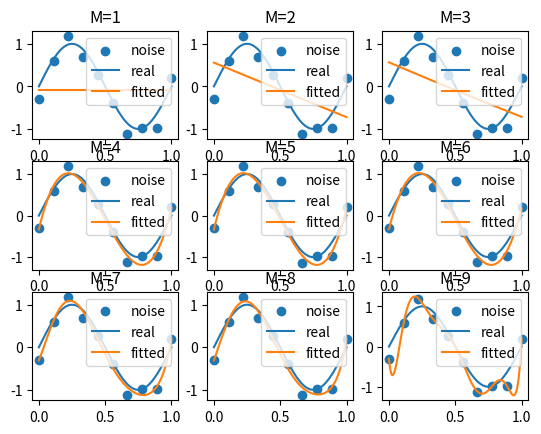
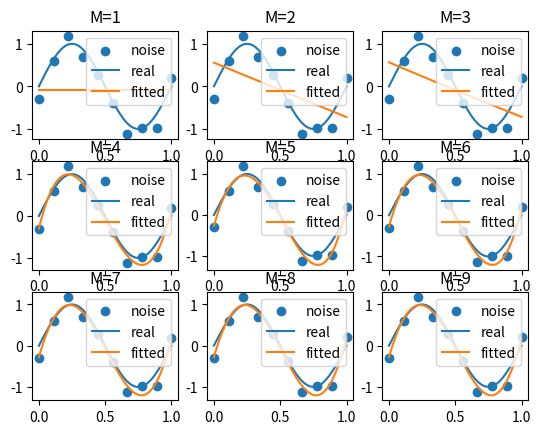

The script that saved these images, in order:
import numpy as np
from scipy.optimize import leastsq
import matplotlib.pyplot as plt

# 目标函数
def real_func(x):
    return np.sin(2*np.pi*x)

# 拟合函数
"""
ploy1d([a]) => a
ploy1d([a,b]) => ax + b
ploy1d([a,b,c]) => ax^2 + bx + c
ploy1d([a,b,c,d]) => ax^3 + bx^2 + cx +d
"""
def fit_func(p,x):
    f = np.poly1d(p)
    return f(x)

def residuals_func(p,x,y):
    err = fit_func(p,x) - y
    return err

# regularization
def residuals_func_regularization(p, x, y, r):
    err = fit_func(p, x) - y
    err = np.append(err, np.sqrt(0.5*r*np.square(p))) # L2范数作为正则化项
    return err


def fitting(x,y,M):
    """
    n 为 多项式的次数
    """
    # 随机初始化多项式参数
    p_init = np.random.rand(M+1)
    # 最小二乘法
    p_lsq = leastsq(residuals_func, p_init, args=(x, y))
    #print('Fitting Parameters:', p_lsq[0])


    return p_lsq

def fitting_regularization(x,y,M, r):
    """
    n 为 多项式的次数
    """
    # 随机初始化多项式参数
    p_init = np.random.rand(M+1)
    # 最小二乘法
    p_lsq = leastsq(residuals_func_regularization, p_init, args=(x, y, r))
    #print('Fitting Parameters:', p_lsq[0])


    return p_lsq


if __name__ == "__main__":
    # data number
    N = 10
    # data provided
    x_provided = np.linspace(0, 1, N)
    # 加上正态分布噪音的目标函数的值
    y_provided = 0.2 * np.random.randn(N) + real_func(x_provided)

    # real data
    x_real = np.linspace(0, 1, 1000)
    y_real = real_func(x_real)


    M = 9
    regularization = 0.0001

    fig1 = plt.figure()
    for i in range(M):
        title = 'M=' + str(i+1)
        solution = fitting(x_provided, y_provided, i)
        ax = fig1.add_subplot(3,3,i+1,title=title)
        ax.scatter(x_provided,y_provided,label='noise')
        ax.plot(x_real, y_real, label='real')
        ax.plot(x_real, fit_func(solution[0], x_real), label='fitted')
        ax.legend()

    fig2 = plt.figure()
    for i in range(M):
        title = 'M=' + str(i + 1)
        solution = fitting_regularization(x_provided, y_provided, i, regularization)
        ax = fig2.add_subplot(3, 3, i + 1, title=title)
        ax.scatter(x_provided, y_provided, label='noise')
        ax.plot(x_real, y_real, label='real')
        ax.plot(x_real, fit_func(solution[0], x_real), label='fitted')
        ax.legend()

    plt.show()

